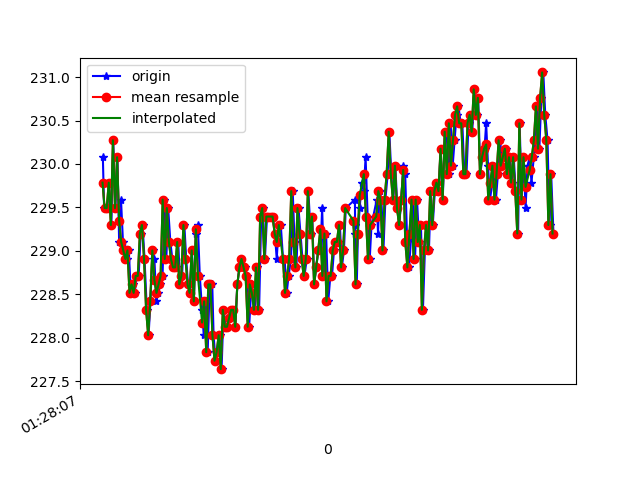

The data file committed next to this chart (first rows):
1618190887763, 886550773503047, 230.07812, -243.0664, -13.378906
1618190887775, 886550791174882, 229.5, -243, -12.99
1618190887786, 886550810403303, 229.5, -242.7, -12.3
1618190887806, 886550829509639, 229.5, -243.2, -12.99
1618190887823, 886550848554933, 229.8, -243.2, -13.77
1618190887845, 886550867661269, 229.3, -243.4, -12.99
1618190887863, 886550886737084, 230.3, -243.4, -12.99
1618190887884, 886550905751856, 229.5, -243.3, -12.6
1618190887904, 886550925071842, 230.1, -243.1, -12.6
1618190887920, 886550944025571, 229.1, -244.1, -12.21
1618190887938, 886550963009822, 229.6, -243.4, -12.7
1618190887957, 886550981963552, 229.1, -243.6, -11.91
1618190887976, 886551000978324, 229, -242.8, -11.91
1618190887994, 886551020023618, 228.9, -243.5, -11.23
1618190888013, 886551038977348, 229, -243.3, -11.72
1618190888033, 886551057961599, 228.5, -243.4, -11.04
1618190888050, 886551077037414, 228.6, -243.8, -12.89
1618190888070, 886551096021665, 228.5, -243.6, -11.62
1618190888089, 886551115097480, 228.7, -243.6, -11.04
1618190888108, 886551134112252, 228.7, -243.5, -12.01
1618190888128, 886551153157545, 229.2, -243.6, -12.21
1618190888146, 886551172172318, 229.3, -243.8, -12.21
1618190888165, 886551191339697, 228.9, -243.2, -12.7
1618190888187, 886551210171341, 228.3, -243.3, -12.3
1618190888204, 886551229216635, 228, -243.3, -12.3
1618190888222, 886551248455194, 228.4, -243.2, -12.21
1618190888242, 886551267561530, 229, -242.9, -12.89
1618190888260, 886551286606824, 228.9, -242.7, -12.4
1618190888279, 886551305652117, 228.4, -243.4, -12.7
1618190888298, 886551324636368, 228.5, -243.4, -13.57
1618190888317, 886551343712183, 228.6, -243.9, -13.28
1618190888339, 886551362696434, 228.7, -242.8, -12.21
1618190888357, 886551381772249, 229.6, -243.8, -12.6
1618190888375, 886551400787022, 228.9, -243.7, -13.67
1618190888393, 886551419801794, 229.5, -243.4, -12.21
1618190888414, 886551438816566, 229.1, -243, -11.91
1618190888433, 886551457953424, 228.9, -243.4, -11.91
1618190888450, 886551476998717, 228.8, -243.6, -11.91
1618190888469, 886551495860883, 228.8, -243.3, -12.3
1618190888490, 886551514936698, 229.1, -243.6, -11.62
1618190888508, 886551533920949, 228.6, -243.1, -12.6
1618190888527, 886551552996764, 228.7, -243.7, -12.89
1618190888549, 886551572286228, 229.3, -243.8, -12.4
1618190888567, 886551591209436, 228.9, -243.5, -12.6
1618190888584, 886551610193687, 228.6, -243.9, -11.33
1618190888604, 886551629208460, 228.5, -244.3, -11.91
1618190888622, 886551648253753, 229, -244.3, -12.4
1618190888641, 886551667238004, 228.4, -244.1, -11.62
1618190888660, 886551686313819, 229.2, -243.9, -12.21
1618190888679, 886551705267549, 229.3, -244.6, -12.3
1618190888698, 886551724343364, 228.7, -243.4, -11.62
1618190888720, 886551743327615, 228.3, -243.6, -11.33
1618190888736, 886551762433951, 228, -243.7, -12.3
1618190888755, 886551781418202, 228.4, -243.8, -11.33
1618190888774, 886551800432974, 227.8, -243.6, -11.62
1618190888793, 886551819478268, 228.6, -243.2, -11.33
1618190888818, 886551838645647, 228.6, -243.5, -11.23
1618190888831, 886551857629898, 228, -242.9, -11.52
1618190888850, 886551876705713, 227.7, -243.3, -10.64
1618190888870, 886551895720485, 227.8, -243.8, -12.3
1618190888890, 886551914735257, 228, -243.2, -11.33
... 168 more rows
